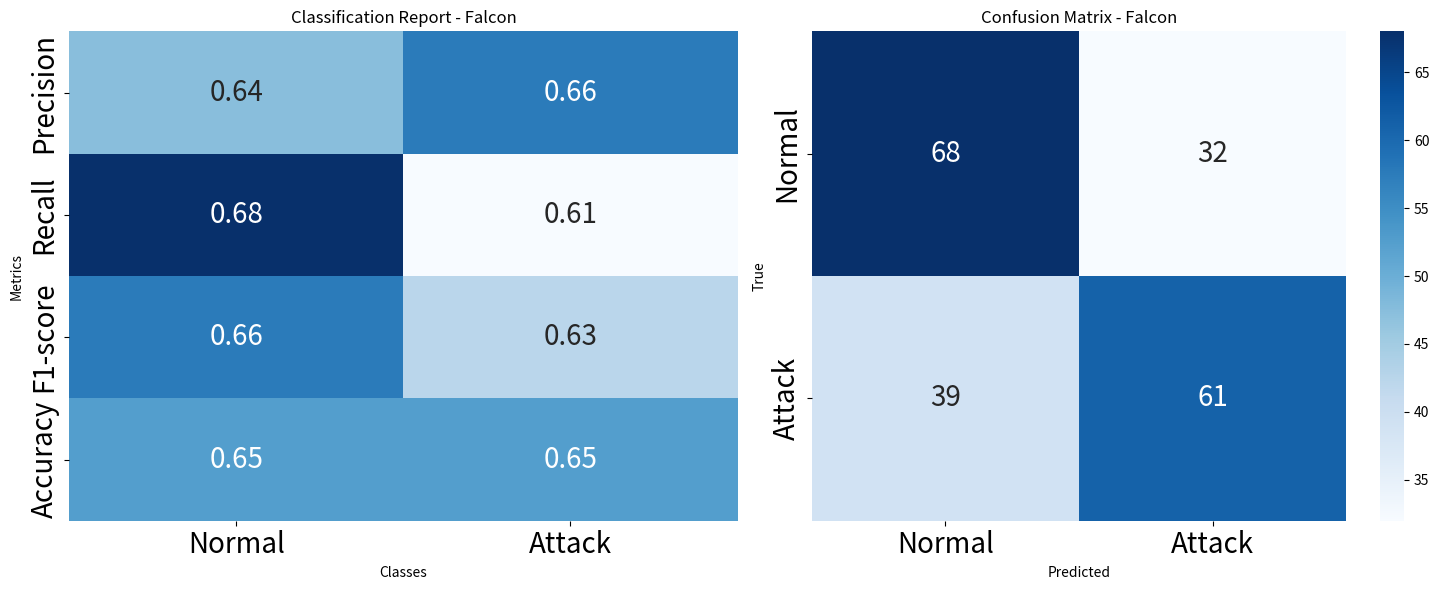
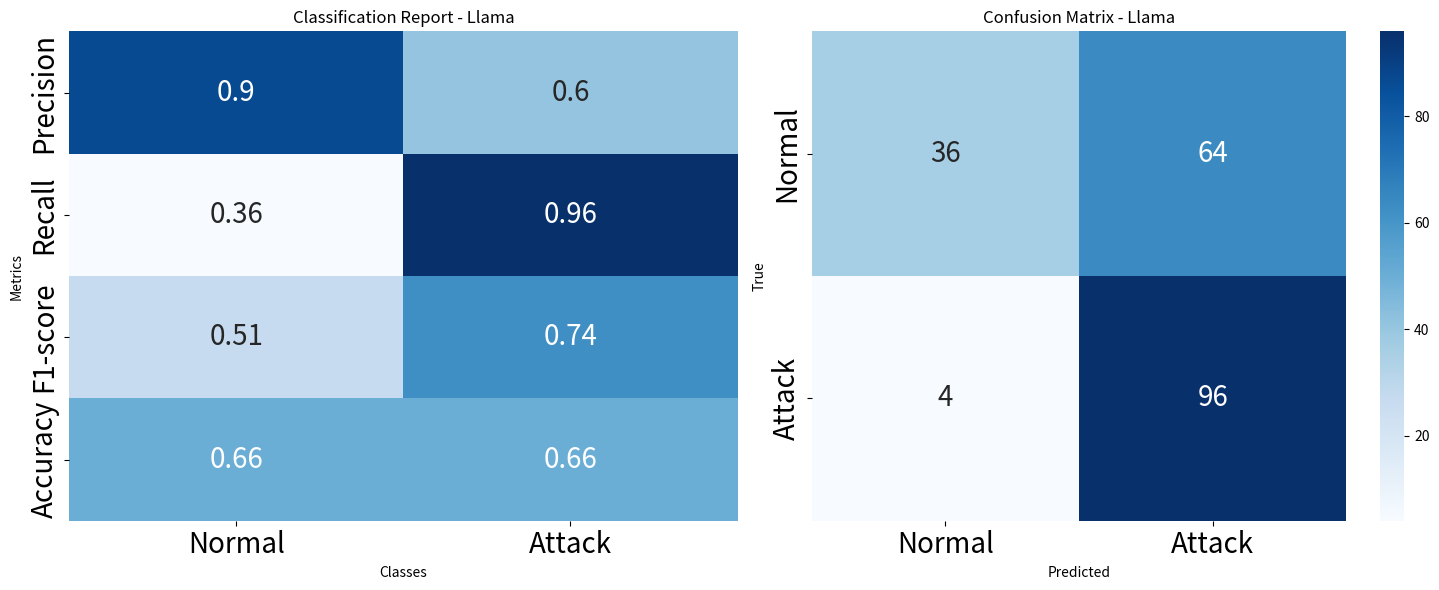

Recreate these plots in Python, in order.
import pandas as pd
import numpy as np
import matplotlib.pyplot as plt
import seaborn as sns

# Classification Reports as DataFrames
falcon_cr = pd.DataFrame({
    'Metrics': ['Precision', 'Recall', 'F1-score', 'Accuracy'],
    'Normal': [0.64, 0.68, 0.66, 0.65],
    'Attack': [0.66, 0.61, 0.63, 0.65]
}).set_index('Metrics')

llama_cr = pd.DataFrame({
    'Metrics': ['Precision', 'Recall', 'F1-score', 'Accuracy'],
    'Normal': [0.90, 0.36, 0.51, 0.66],
    'Attack': [0.60, 0.96, 0.74, 0.66]
}).set_index('Metrics')

# Confusion Matrices as numpy arrays
falcon_cm = np.array([[68, 32], [39, 61]])
llama_cm = np.array([[36, 64], [4, 96]])

# Plotting Falcon metrics
fig1, axes1 = plt.subplots(1, 2, figsize=(15, 6))

# Plotting the classification report heatmap for Falcon
sns.heatmap(falcon_cr, annot=True, ax=axes1[0], cmap='Blues', cbar=False)
axes1[0].set_title('Classification Report - Falcon')
axes1[0].set_xlabel('Classes')
axes1[0].set_ylabel('Metrics')
axes1[0].set_xticklabels(['Normal', 'Attack'])

# Plotting the confusion matrix for Falcon
sns.heatmap(falcon_cm, annot=True, fmt='d', cmap='Blues', xticklabels=['Normal', 'Attack'], yticklabels=['Normal', 'Attack'], ax=axes1[1])
axes1[1].set_xlabel('Predicted')
axes1[1].set_ylabel('True')
axes1[1].set_title('Confusion Matrix - Falcon')

# Increase font size in heatmap annotations
for text in axes1[0].texts:
    text.set_size(20)
for text in axes1[1].texts:
    text.set_size(20)

for ax in axes1:
    ax.tick_params(axis='both', which='major', labelsize=20)
    ax.tick_params(axis='both', which='minor', labelsize=15)    

# Adjust layout and save the figure
plt.tight_layout()
fig1.savefig('QA_Falcon.png')

# Plotting Llama metrics
fig2, axes2 = plt.subplots(1, 2, figsize=(15, 6))

# Plotting the classification report heatmap for Llama
sns.heatmap(llama_cr, annot=True, ax=axes2[0], cmap='Blues', cbar=False)
axes2[0].set_title('Classification Report - Llama')
axes2[0].set_xlabel('Classes')
axes2[0].set_ylabel('Metrics')
axes2[0].set_xticklabels(['Normal', 'Attack'])

# Plotting the confusion matrix for Llama
sns.heatmap(llama_cm, annot=True, fmt='d', cmap='Blues', xticklabels=['Normal', 'Attack'], yticklabels=['Normal', 'Attack'], ax=axes2[1])
axes2[1].set_xlabel('Predicted')
axes2[1].set_ylabel('True')
axes2[1].set_title('Confusion Matrix - Llama')

for text in axes2[0].texts:
    text.set_size(20)
for text in axes2[1].texts:
    text.set_size(20)

# Increase font size
for ax in axes2:
    ax.tick_params(axis='both', which='major', labelsize=20)
    ax.tick_params(axis='both', which='minor', labelsize=15)

# Adjust layout and save the figure
plt.tight_layout()
fig2.savefig('QA_Llama.png')

print("Concluido.")
